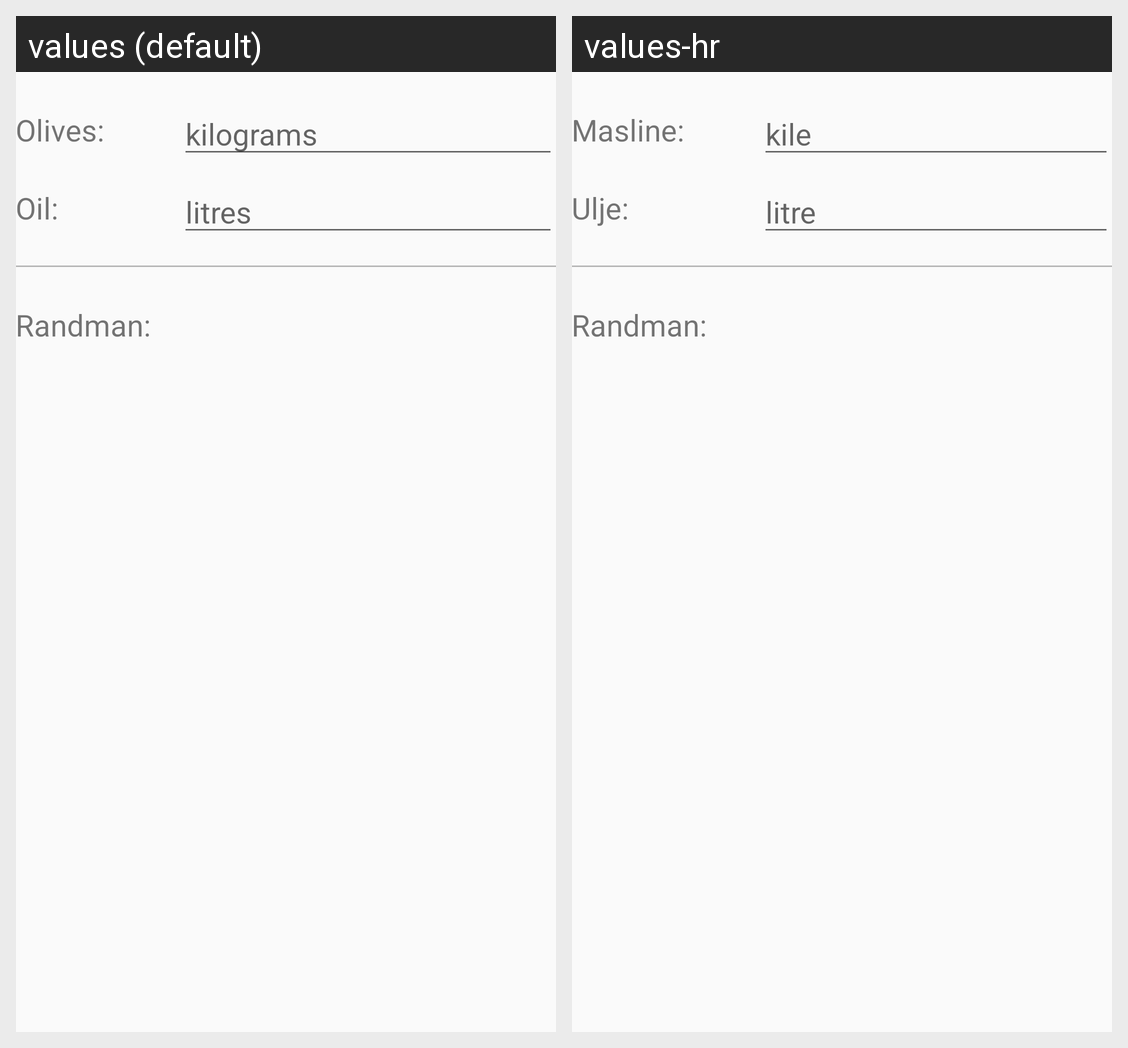

The same Android screen rendered under two of its app's locales, left to right. List the strings drawn on it with the default value and each locale's translation.
Android screen res/layout/content_main.xml rendered under 2 locales, left to right: values (default), values-hr. Device: Nexus 5 (rendered at 1080×1920; each locale shown at half size, 540×960, under a caption strip naming it); theme AppTheme.
Strings drawn on this screen, with the default value and each locale's value (text and hints the layout hard-codes, and strings that could not be matched under every locale, appear in the picture but are not listed):

olives_in_kg
  values: Olives:
  values-hr: Masline:

kilograms_hint
  values: kilograms
  values-hr: kile

olives_in_lt
  values: Oil:
  values-hr: Ulje:

litres_hint
  values: litres
  values-hr: litre

randman_result
  values: Randman:
  values-hr: Randman:  [not translated; the default value is used]
